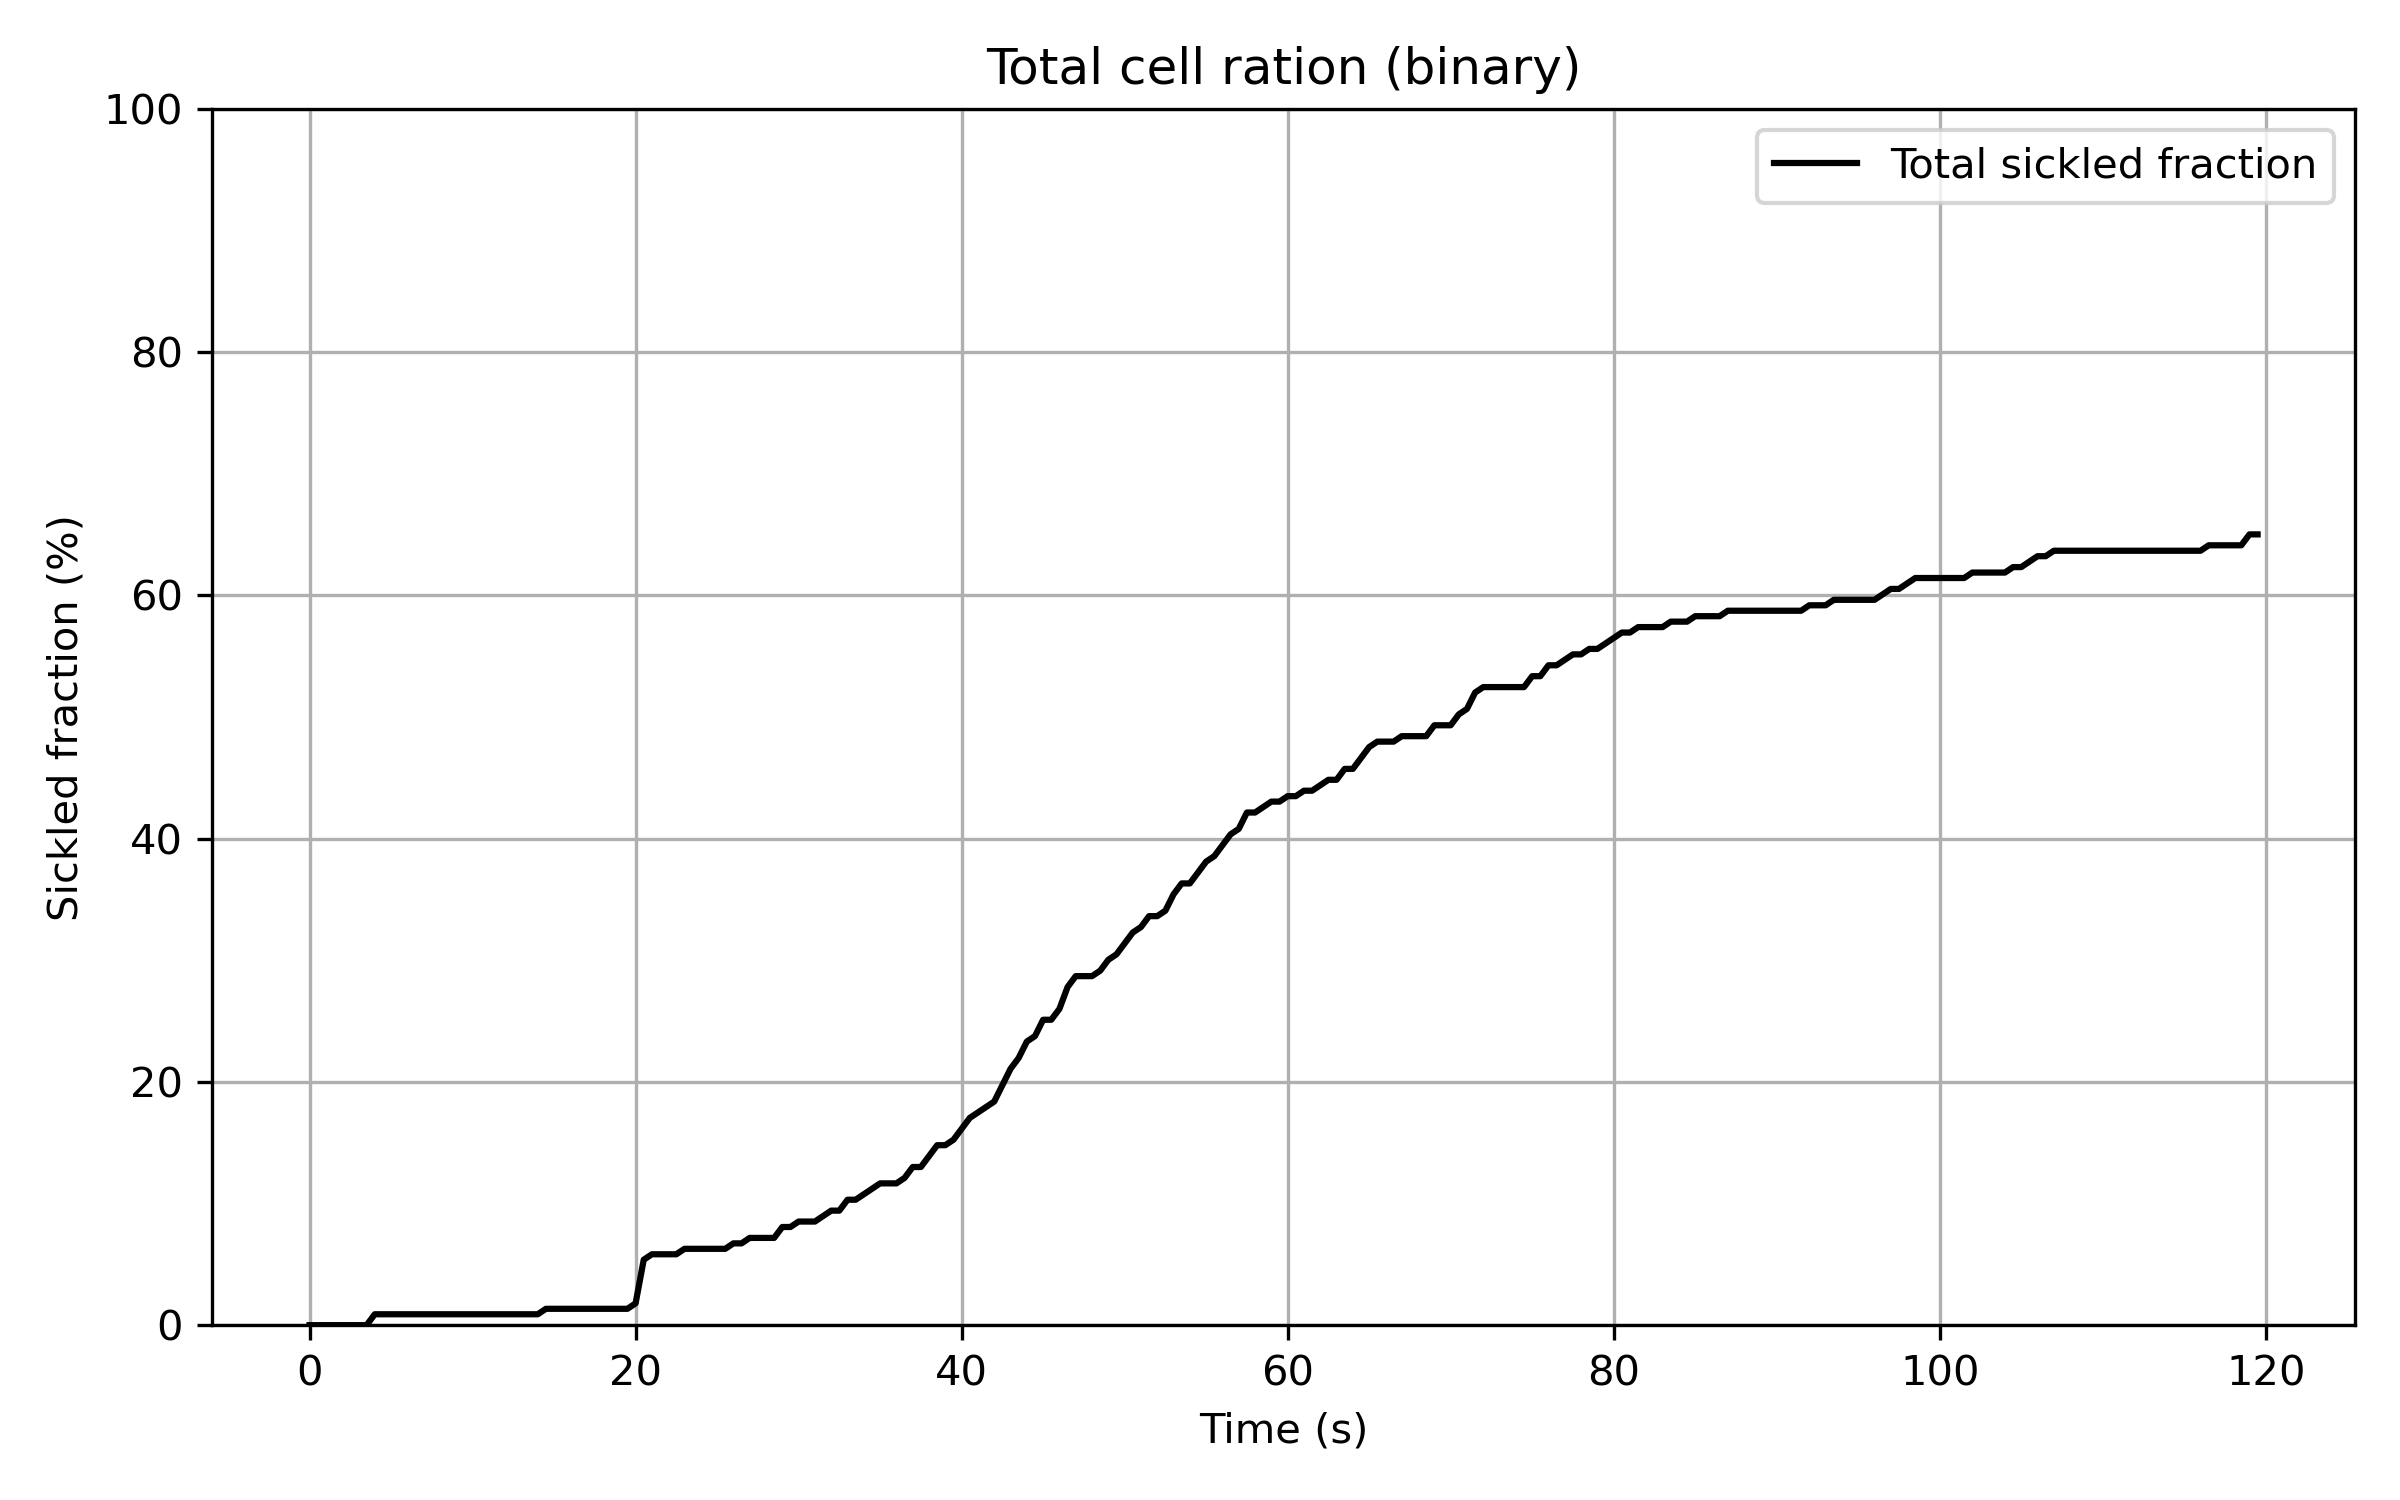

Values plotted in this chart, from the file beside it:
Time_sec, Sickled_fraction_percent (%)
0.0, 0.0
0.5, 0.0
1.0, 0.0
1.5, 0.0
2.0, 0.0
2.5, 0.0
3.0, 0.0
3.5, 0.0
4.0, 0.8969
4.5, 0.8969
5.0, 0.8969
5.5, 0.8969
6.0, 0.8969
6.5, 0.8969
7.0, 0.8969
7.5, 0.8969
8.0, 0.8969
8.5, 0.8969
9.0, 0.8969
9.5, 0.8969
10.0, 0.8969
10.5, 0.8969
11.0, 0.8969
11.5, 0.8969
12.0, 0.8969
12.5, 0.8969
13.0, 0.8969
13.5, 0.8969
14.0, 0.8969
14.5, 1.345
15.0, 1.345
15.5, 1.345
16.0, 1.345
16.5, 1.345
17.0, 1.345
17.5, 1.345
18.0, 1.345
18.5, 1.345
19.0, 1.345
19.5, 1.345
20.0, 1.794
20.5, 5.381
21.0, 5.83
21.5, 5.83
22.0, 5.83
22.5, 5.83
23.0, 6.278
23.5, 6.278
24.0, 6.278
24.5, 6.278
25.0, 6.278
25.5, 6.278
26.0, 6.726
26.5, 6.726
27.0, 7.175
27.5, 7.175
28.0, 7.175
28.5, 7.175
29.0, 8.072
29.5, 8.072
... 180 more rows
